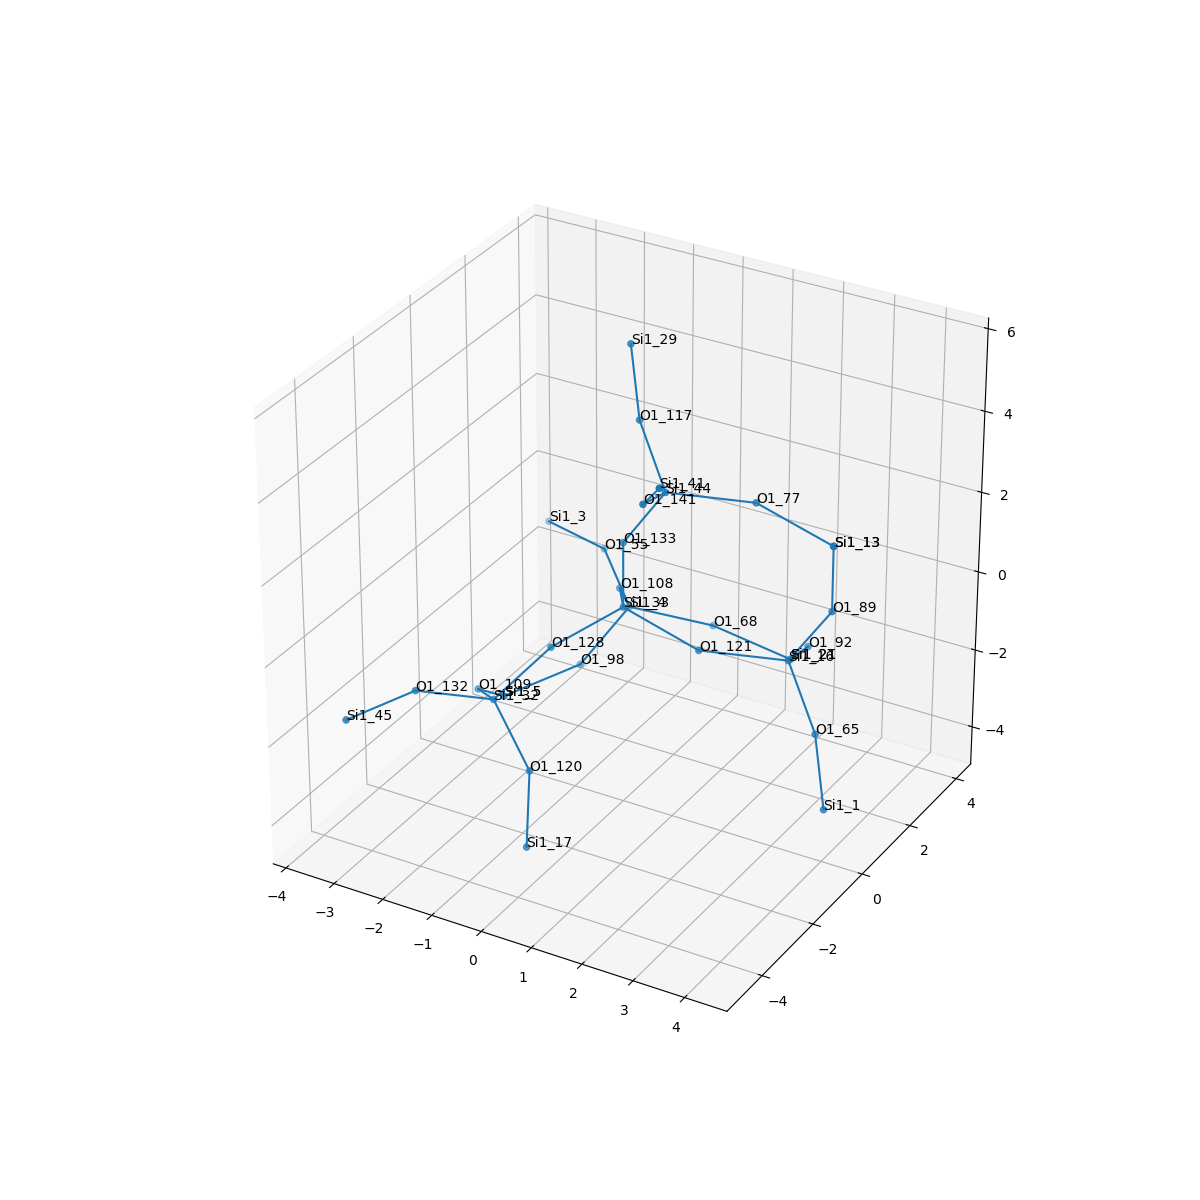

The file beside this chart, header and first rows:
, neighbor_num, isite, atom, x, y, z, front_index
0, 0, 33, Si1, 0.0, 0.0, 0.0, 
1, 1, 108, O1, -0.7619, 1.316, -0.5333, 0.0
2, 1, 128, O1, -0.7612, -1.313, -0.535, 0.0
3, 1, 121, O1, 1.516, 3.734188966998431e-17, -0.5396, 0.0
4, 1, 133, O1, 0.0, 2.465190328815662e-32, 1.609, 0.0
5, 2, 4, Si1, -1.106, 2.348, -1.718, 1.0
6, 2, 32, Si1, -1.56, -2.009, -1.747, 2.0
7, 2, 16, Si1, 2.894, 0.8018, -0.7549, 3.0
8, 2, 44, Si1, 0.7584, 0.1558, 3.021, 4.0
9, 3, 68, O1, 0.2316, 3.123, -2.166, 5.0
10, 3, 55, O1, -2.193, 3.417, -1.196, 5.0
11, 3, 98, O1, -1.707, 1.544, -2.976, 5.0
12, 3, 132, O1, -2.481, -3.195, -1.169, 6.0
13, 3, 120, O1, -0.5099, -2.609, -2.808, 6.0
14, 3, 109, O1, -2.493, -0.9143, -2.472, 6.0
15, 3, 92, O1, 2.581, 2.261, -1.358, 7.0
16, 3, 89, O1, 3.652, 0.9576, 0.6573, 7.0
17, 3, 65, O1, 3.835, -0.01277, -1.777, 7.0
18, 3, 141, O1, 1.072, -1.303, 3.625, 8.0
19, 3, 117, O1, -0.1824, 0.9704, 4.043, 8.0
20, 3, 77, O1, 2.136, 0.9576, 2.806, 8.0
21, 4, 21, Si1, 1.813, 3.133, -2.471, 9.0
22, 4, 3, Si1, -3.688, 4.003, -1.316, 10.0
23, 4, 5, Si1, -2.663, 0.3427, -3.461, 11.0
24, 4, 45, Si1, -3.021, -4.712, -1.211, 12.0
25, 4, 17, Si1, -0.2409, -3.236, -4.265, 13.0
26, 4, 5, Si1, -2.663, 0.3427, -3.461, 14.0
27, 4, 21, Si1, 1.813, 3.133, -2.471, 15.0
28, 4, 13, Si1, 3.652, 0.9576, 2.266, 16.0
29, 4, 1, Si1, 4.235, -0.4453, -3.275, 17.0
30, 4, 41, Si1, 1.84, -2.176, 4.737, 18.0
31, 4, 29, Si1, -0.5827, 1.403, 5.541, 19.0
32, 4, 13, Si1, 3.652, 0.9576, 2.266, 20.0
